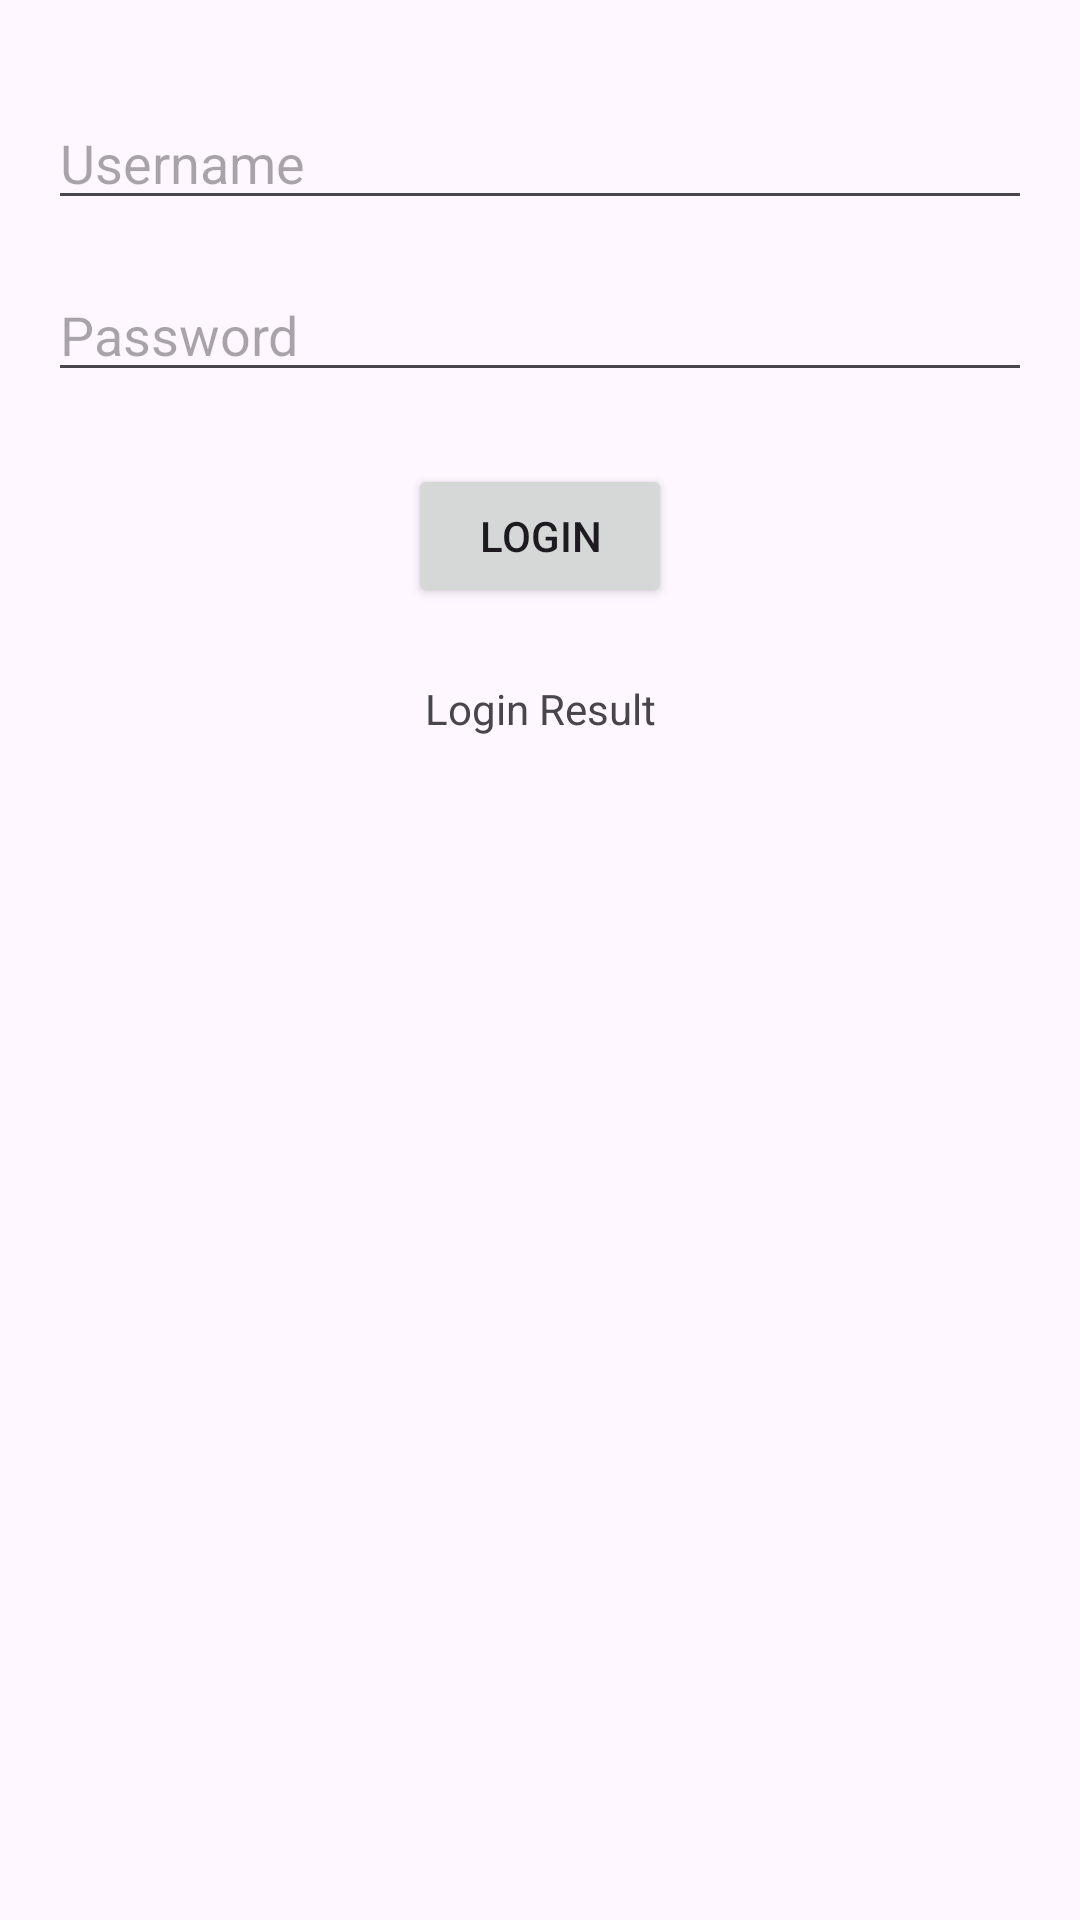

Produce the Android XML layout that renders to this screen, including the resource entries it uses.
<!-- AndroidManifest.xml: application theme Theme.HolaWear -->
<!-- res/layout/activity_test_login.xml -->
<?xml version="1.0" encoding="utf-8"?>
<androidx.constraintlayout.widget.ConstraintLayout
    xmlns:android="http://schemas.android.com/apk/res/android"
    xmlns:app="http://schemas.android.com/apk/res-auto"
    xmlns:tools="http://schemas.android.com/tools"
    android:layout_width="match_parent"
    android:layout_height="match_parent"
    tools:context=".activities.TestLoginActivity">

    
    <EditText
        android:id="@+id/editTextUserName"
        android:layout_width="0dp"
        android:layout_height="wrap_content"
        android:hint="Username"
        android:layout_marginStart="16dp"
        android:layout_marginEnd="16dp"
        android:layout_marginTop="32dp"
        app:layout_constraintTop_toTopOf="parent"
        app:layout_constraintStart_toStartOf="parent"
        app:layout_constraintEnd_toEndOf="parent" />

    
    <EditText
        android:id="@+id/editTextPassword"
        android:layout_width="0dp"
        android:layout_height="wrap_content"
        android:hint="Password"
        android:inputType="textPassword"
        android:layout_marginStart="16dp"
        android:layout_marginEnd="16dp"
        android:layout_marginTop="16dp"
        app:layout_constraintTop_toBottomOf="@id/editTextUserName"
        app:layout_constraintStart_toStartOf="parent"
        app:layout_constraintEnd_toEndOf="parent" />

    
    <Button
        android:id="@+id/buttonLogin"
        android:layout_width="wrap_content"
        android:layout_height="wrap_content"
        android:text="Login"
        app:layout_constraintTop_toBottomOf="@id/editTextPassword"
        app:layout_constraintStart_toStartOf="parent"
        app:layout_constraintEnd_toEndOf="parent"
        android:layout_marginTop="24dp" />

    
    <TextView
        android:id="@+id/textViewResult"
        android:layout_width="wrap_content"
        android:layout_height="wrap_content"
        android:layout_marginTop="24dp"
        android:text="Login Result"
        app:layout_constraintTop_toBottomOf="@id/buttonLogin"
        app:layout_constraintStart_toStartOf="parent"
        app:layout_constraintEnd_toEndOf="parent" />

</androidx.constraintlayout.widget.ConstraintLayout>
<!-- resources referenced by this layout -->
<resources>
  <style name="Theme.HolaWear" parent="Base.Theme.HolaWear" />
  <style name="Base.Theme.HolaWear" parent="Theme.Material3.DayNight.NoActionBar">
          
          
          <item name="android:statusBarColor">@android:color/black</item>
  
          
          <item name="android:windowLightStatusBar">false</item>
      </style>
</resources>
